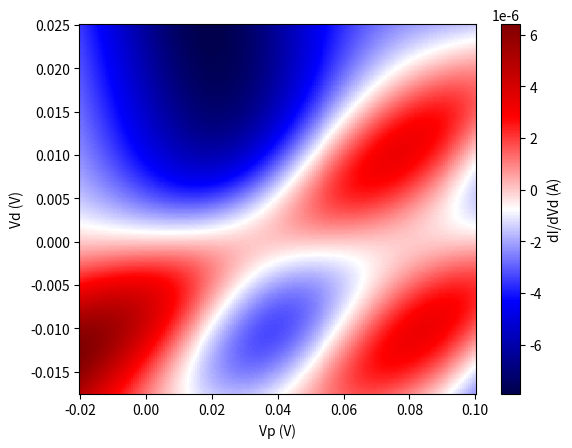

Write Python code to recreate this figure.
# ULTRA-LOW TEMPERATURE INVESTIGATION OF SILICON QUANTUM DOTS
# written by Erick Daniel Ochoa, CSUSM Fall '18
# master equation simulation of electron transport through a quantum dot
import numpy as np
import matplotlib.pyplot as plt
import time
start  = time.time() 

########################################CONSTANTS#######################################
# 1. declare variables
e = 1.602e-19 # electron charge [C]
kb = 8.617e-5 # Boltzmanns constant [eV/K]
J2eV = 6.2415e18 # joule to meV conversion [J/eV]
tL = tR = 0.04e9 # tunneling rates {find from lit!}
gammaL = 2*np.pi*tL**2 # tunneling rate onto dot from left
gammaR = 2*np.pi*tR**2 # tunneling rate onto dot from right

dL = dR = 125e-9 # distance to dot [m]
bohrmag = 9.274e-24 # bohr-magneton [J/K]
######################################PARAMETERS#######################################
Cs = 2.5e-18 # source capacitance [C]
Cg = 2e-18 # gate capacitance [C]
Cd = 1e-18 # drain capacitance [C]
Clg = 2e-18 # left gate capacitance [C]
Crg = 2e-18 # right gate capacitance [C]
Ctot = Cs + Cg + Cd + Clg + Crg # total dot capacitance [C]
Eq = 0
Ec = e**2/Ctot # charging energy [J]
T = 50 # temperature [K]
beta  = 1/(T*kb)
dsteps = 300 # number of drain voltage steps
psteps = 200 # number of plunger voltage steps

Vs = 0 # source voltage [V]
Vdstart = -0.0175 # starting drain voltage [V]
Vdstop = 0.025 # stopping drain voltage [V]
d = np.linspace(Vdstart,Vdstop,num= dsteps) # 1D drain voltage array
Vd = np.zeros(shape=(psteps,dsteps)) # 2D drain voltage array

Vpstart = -0.02 # starting plunger gate voltage [V]
Vpstop = 0.1 # stopping plunger gate voltage [V]
p = np.linspace(Vpstart,Vpstop,num= psteps) # 1D plunger voltage array
Vp = np.zeros(shape=(psteps,dsteps)) # 2D plunger voltage array

B  = 10 # magnetic field in T
zeeman  = bohrmag*B # Zeeman energy [J]
#####################################MAIN LOOP######################################### 
# Possible energies for a two energy level system (N=2)
Eo = [] # ground state energy [J] (N=0)
E1u = [] # 1st energy level for spin up electrons [J] (N=1)
E1d = [] # 1st energy level for spin down electrons [J] (N=1)
E2 = [] # 2nd energy level [J] (N=2)

fermi1 = [] # fermi function for N=1
fermi2 =[] # fermi function for N=2


I = np.zeros(shape=(psteps,dsteps)) # current [A]
P = [] # total probability
Po = np.zeros(dsteps) # probability of zeroth state occupied
P1u = np.zeros(dsteps) # probabilty of first spin-up state occupied
P1d = np.zeros(dsteps) # probability of first spin-down state occupied
P2 = np.zeros(dsteps) # probability of second state occupied
count1 = 0
count2 = 0

# iterate over Vd
for val in d:
    vdrain = val
    
    for val in p:
        # 2. calculate charge state energies
  
        Vd[count1,count2] = vdrain 
        Vp[count1,count2] = val 
        
        # N = 0
        Eonow = ((-e*(0)+ Cs*Vs + Cd*vdrain + Cg*val)**2/(2*Ctot))*J2eV
        
        # N = 1
        E1unow = (((-e*(1)+ Cs*Vs + Cd*vdrain + Cg*val)**2/(2*Ctot))+zeeman)*J2eV
        E1dnow = (((-e*(1)+ Cs*Vs + Cd*vdrain + Cg*val)**2/(2*Ctot))-zeeman)*J2eV
     
        # N = 2
        E2now = (((-e*(2)+ Cs*Vs + Cd*vdrain + Cg*val)**2/(2*Ctot))+2*Eq)*J2eV

        # 3. calculate chemical potentials and Fermi functions
        muL = -Vs
        muR = -vdrain

        fermi1uL = 1/(np.exp(beta*(E1unow-Eonow-muL))+1)
        fermi1dL = 1/(np.exp(beta*(E1dnow-Eonow-muL))+1)
        fermi2uL =  1/(np.exp(beta*(E2now-E1unow-muL))+1)
        fermi2dL =  1/(np.exp(beta*(E2now-E1dnow-muL))+1)

        fermi1uR = 1/(np.exp(beta*(E1unow-Eonow-muR))+1)
        fermi1dR = 1/(np.exp(beta*(E1dnow-Eonow-muR))+1)    
        fermi2uR =  1/(np.exp(beta*(E2now-E1unow-muR))+1)
        fermi2dR =  1/(np.exp(beta*(E2now-E1dnow-muR))+1)

        # 4. calculate tunneling rates

        # all possible tunneling transitions
        gamma1u0 = gammaL*fermi1uL + gammaR*fermi1uR
        gamma1d0 = gammaL*fermi1dL + gammaR*fermi1dR 
        gamma01d = gammaL*(1-fermi1dL) + gammaR*(1-fermi1dR) 
        gamma01u = gammaL*(1-fermi1uL) + gammaR*(1-fermi1uR) 
        gamma21u = gammaL*(fermi2uL) + gammaR*(fermi2uR) 
        gamma21d = gammaL*(fermi2dL) + gammaR*(fermi2dR) 
        gamma1u2 = gammaL*(1-fermi2uL) + gammaR*(1-fermi2uR) 
        gamma1d2 = gammaL*(1-fermi2dL) + gammaR*(1-fermi2dR) 

        # 5. define A, P, and C matrices and solve for P
        A = np.matrix([
            [-(gamma1u0+gamma1d0), gamma01u, gamma01d, 0],
            [gamma1u0, -(gamma01u+gamma21u), 0, gamma1u2],
            [gamma1d0, 0, -(gamma01d+gamma21d), gamma1d2],
            [1, 1, 1, 1]])
        C = np.array([[0],[0],[0],[1]])
        Ainv = A.getI()

        Pnow = Ainv*C
        Po[count1] = Pnow[0]
        P1u[count1] = Pnow[1]
        P1d[count1] = Pnow[2]
        P2[count1] = Pnow[3]

        on1 = Po[count1]*gammaL*(fermi1dL + fermi1uL)
        on2 = P1d[count1]*gammaL*fermi2dL + P1u[count1]*gammaL*fermi2uL
        off1 = P1d[count1]*gammaL*(1-fermi1dL) + P1u[count1]*gammaL*(1-fermi1uL)
        off2 = P2[count1]*gammaL*((1-fermi2dL) + (1-fermi2uL))

        Inow = (-e)*(on1 + on2 - off1 - off2)
        I[count1,count2] = Inow
        count1 +=1
        if count1 > psteps-1:
            count1 = 0
    count2 +=1
    if count2 > dsteps-1:
        count2 = 0
# 6. plot I vs. Vd
Esplit = round((E1unow - E1dnow)/2, 6)
#######################################FOR dI/dV########################################
# plot dI/dV

# calculate the gradient
gradI = np.gradient(I) # returns a 2 2D arrays:
gradIrow = gradI[0] # 1.)   gradient by row
gradIcol = gradI[1] # 2.)   gradient by column

# plot dI/dVd vs Vp and Vd
# plt.subplot(212)
plt.pcolormesh(Vp,Vd,gradIrow, cmap=plt.get_cmap('seismic'))
plt.xlabel('Vp (V)')
plt.ylabel('Vd (V)')
cbar = plt.colorbar()
cbar.set_label('dI/dVd (A)')
#########################################################################################
#plt.subplot(211)
""" plt.pcolormesh(Vp,Vd,I, cmap=plt.get_cmap('seismic'))
cbar = plt.colorbar()
plt.ylabel('Vd (V)')
cbar.set_label('IDC (A)')
plt.title('B= '+ str(B) +'T, T= ' + str(T) + 'K, Energy splitting: '
    + str(Esplit)+ ' meV' )

end  = time.time()
print "runtime:",end - start, "seconds" """
plt.show()